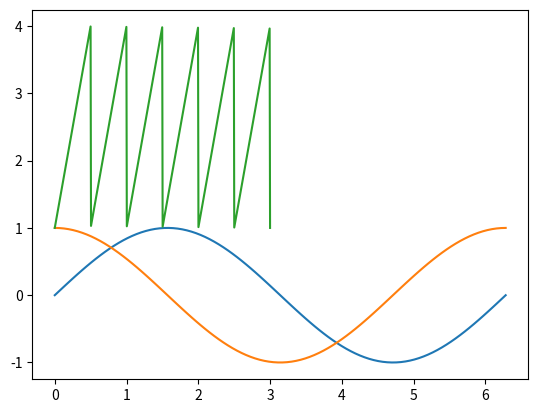

This figure's Python source:
import numpy as np
from scipy.interpolate import CubicSpline
from scipy.optimize import minimize_scalar
import math
import matplotlib.pyplot as plt
from scipy import signal

# Example cubic splines for x and y
# Replace these with your actual spline functions
t = np.linspace(0, 2 * np.pi, 100)
x_spline = CubicSpline(t, np.sin(t))
y_spline = CubicSpline(t, np.cos(t))

plt.plot(t, x_spline(t), label='x')
plt.plot(t, y_spline(t), label='y')
plt.show()

# Example point (replace with your current point)
current_x, current_y = -math.sqrt(2)/2, -math.sqrt(2)/2

# Function to calculate distance from a point to a point on the spline
def distance_to_spline(t):
    spline_x, spline_y = x_spline(t), y_spline(t)
    print("Spline x:", spline_x)
    print("Spline y:", spline_y)
    print("Current x:", current_x)
    print("Current y:", current_y)
    return np.sqrt((spline_x - current_x) ** 2 + (spline_y - current_y) ** 2)

# Minimize the distance to find the closest point on the spline
result = minimize_scalar(distance_to_spline, bounds=(0,5), method='bounded')

# The parameter value 't' at the closest point
closest_param = result.x

# Optional: Velocity spline - replace with your actual velocity spline
# velocity_spline = CubicSpline(t, velocities)
# velocity_at_closest = velocity_spline(closest_param)

print("Closest parameter:", closest_param)

print("X at closest point:", x_spline(closest_param))
print("Y at closest point:", y_spline(closest_param))

# print("Velocity at closest point:", velocity_at_closest)

a = 1
b = 4
t = np.linspace(0, 3, 500)

y = (b+a)/2 + ((b-a)/2) * signal.sawtooth(np.pi * 4 * t)

plt.plot(t, y)
plt.show()
